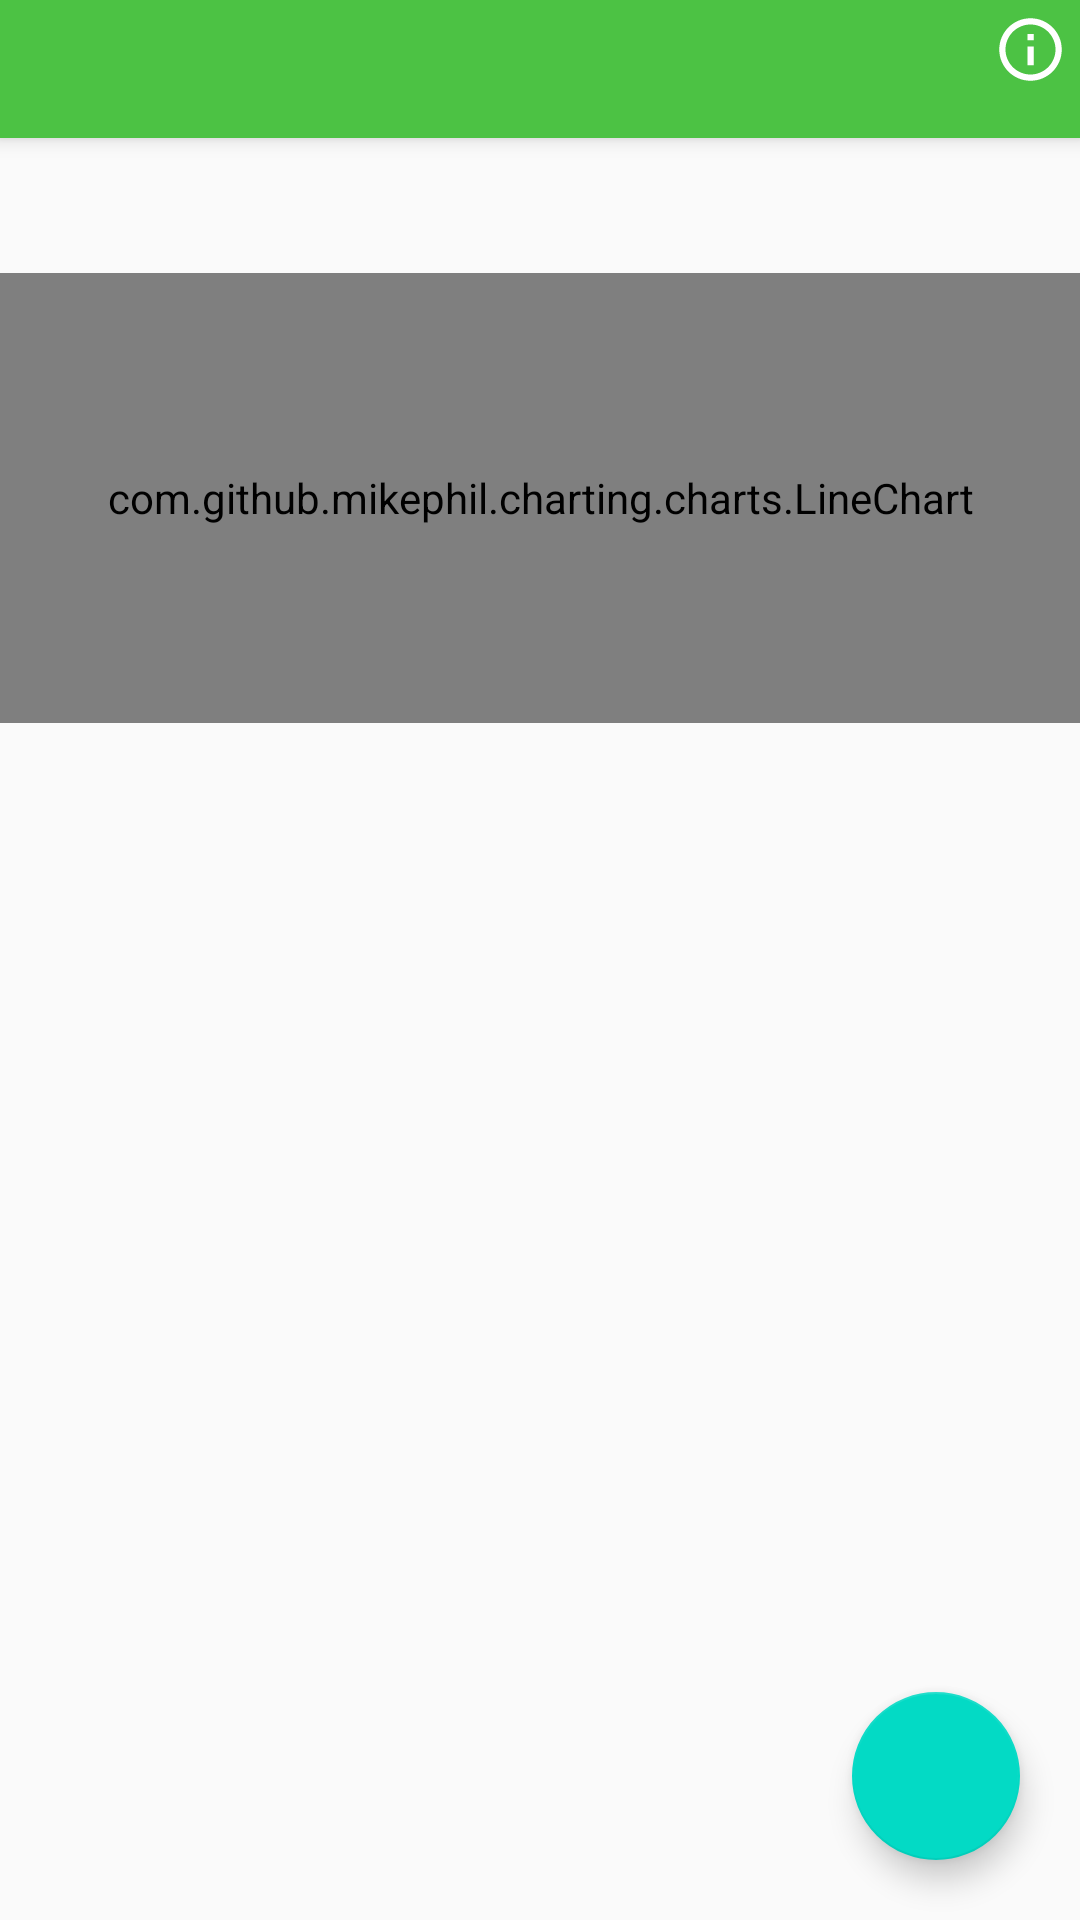

Reconstruct the res/layout file that produces this screen, plus the resources it refers to.
<!-- AndroidManifest.xml: application theme AppTheme -->
<!-- res/layout/fragment_home.xml -->
<?xml version="1.0" encoding="utf-8"?>
<RelativeLayout xmlns:android="http://schemas.android.com/apk/res/android"
    xmlns:tools="http://schemas.android.com/tools"
    android:layout_width="match_parent"
    android:layout_height="match_parent"
    xmlns:app="http://schemas.android.com/apk/res-auto"
    tools:context=".fragment.HomeFragment">

    <com.github.mikephil.charting.charts.LineChart
        android:id="@+id/chart"
        android:layout_width="match_parent"
        android:layout_height="150dp"
        android:layout_below="@id/ivArrow" />

    <com.google.android.material.floatingactionbutton.FloatingActionButton
        android:id="@+id/btnQuickReview"
        android:layout_width="wrap_content"
        android:layout_height="wrap_content"
        android:layout_alignParentEnd="true"
        android:layout_alignParentBottom="true"
        android:layout_marginStart="31dp"
        android:layout_marginEnd="20dp"
        android:layout_marginBottom="20dp"
        android:src="@drawable/baseline_add_location_alt_white_18dp"
        app:fabSize="normal" />

    <ProgressBar
        android:id="@+id/pbLoading"
        android:layout_width="wrap_content"
        android:layout_height="wrap_content"
        android:layout_centerHorizontal="true"
        android:layout_marginStart="160dp"
        android:layout_marginTop="200dp"
        android:elevation="2dp"
        android:visibility="invisible"
        tools:visibility="visible" />


    <TextView
        android:id="@+id/tvCases"
        android:layout_width="match_parent"
        android:layout_height="wrap_content"
        android:layout_alignParentStart="true"
        android:layout_alignParentTop="true"
        android:background="#DFDCDC"
        android:backgroundTint="@color/safe_green"
        android:elevation="4dp"
        android:fontFamily="serif"
        android:padding="8dp"
        android:textAlignment="viewStart"
        android:textAppearance="@style/TextAppearance.AppCompat.Display1"
        android:textColor="@color/common_google_signin_btn_text_dark_default"
        android:textSize="22sp"
        android:textStyle="bold"
        tools:text="Atlanta Case Count: 1,000" />

    <androidx.recyclerview.widget.RecyclerView
        android:id="@+id/rvArticles"
        android:layout_width="match_parent"
        android:layout_height="match_parent"
        android:layout_below="@id/chart"
        android:layout_alignParentStart="true"
        android:layout_marginTop="0dp"
        android:padding="8dp" />

    <ImageView
        android:id="@+id/ivArrow"
        android:layout_width="40dp"
        android:layout_height="40dp"
        android:layout_below="@id/tvCases"
        android:layout_alignParentStart="true"
        android:layout_alignParentTop="false"
        android:layout_marginStart="40dp"
        android:layout_marginTop="5dp"
        android:contentDescription="@string/arrow"
        android:visibility="visible"
        tools:src="@drawable/ic_arrow_circle_up_black_18dp"
        tools:srcCompat="@drawable/ic_arrow_circle_up_black_18dp" />

    <TextView
        android:id="@+id/tvPercentChange"
        android:layout_width="wrap_content"
        android:layout_height="wrap_content"
        android:layout_below="@+id/tvCases"
        android:layout_marginStart="10dp"
        android:layout_marginTop="13dp"
        android:layout_toEndOf="@+id/ivArrow"
        android:textSize="18sp"
        tools:text="% change" />

    <ImageView
        android:id="@+id/ivInfo"
        android:layout_width="25dp"
        android:layout_height="25dp"
        android:layout_alignParentTop="true"
        android:layout_alignParentEnd="true"
        android:layout_marginTop="4dp"
        android:layout_marginEnd="4dp"
        android:elevation="5dp"
        android:src="@drawable/ic_info_24px" />
</RelativeLayout>
<!-- resources referenced by this layout -->
<resources>
  <color name="safe_green">#4cc244</color>
  <!-- drawable ic_arrow_circle_up_black_18dp (drawable) -->
  <vector xmlns:android="http://schemas.android.com/apk/res/android"
      android:width="18dp"
      android:height="18dp"
      android:viewportWidth="24"
      android:viewportHeight="24">
    <path
        android:pathData="M12,20c-4.41,0 -8,-3.59 -8,-8s3.59,-8 8,-8s8,3.59 8,8S16.41,20 12,20M12,22c5.52,0 10,-4.48 10,-10c0,-5.52 -4.48,-10 -10,-10C6.48,2 2,6.48 2,12C2,17.52 6.48,22 12,22L12,22zM11,12l0,4h2l0,-4h3l-4,-4l-4,4H11z"
        android:fillColor="#000000"/>
  </vector>
  <!-- drawable ic_info_24px (drawable) -->
  <vector xmlns:android="http://schemas.android.com/apk/res/android"
      android:width="24dp"
      android:height="24dp"
      android:viewportWidth="24"
      android:tint="@color/white"
      android:viewportHeight="24">
    <path
        android:fillColor="#FF000000"
        android:pathData="M11,7h2v2h-2zM11,11h2v6h-2zM12,2C6.48,2 2,6.48 2,12s4.48,10 10,10 10,-4.48 10,-10S17.52,2 12,2zM12,20c-4.41,0 -8,-3.59 -8,-8s3.59,-8 8,-8 8,3.59 8,8 -3.59,8 -8,8z"/>
  </vector>
  <string name="arrow">arrow</string>
  <style name="AppTheme" parent="Theme.AppCompat.Light.DarkActionBar">
          
          <item name="colorPrimary">@color/colorPrimary</item>
          <item name="colorPrimaryDark">@color/colorPrimaryDark</item>
          <item name="colorAccent">@color/colorAccent</item>
      </style>
  <color name="white">#FFFF</color>
  <color name="colorPrimary">#327da8</color>
  <color name="colorPrimaryDark">#327da8</color>
  <color name="colorAccent">#03DAC5</color>
</resources>
